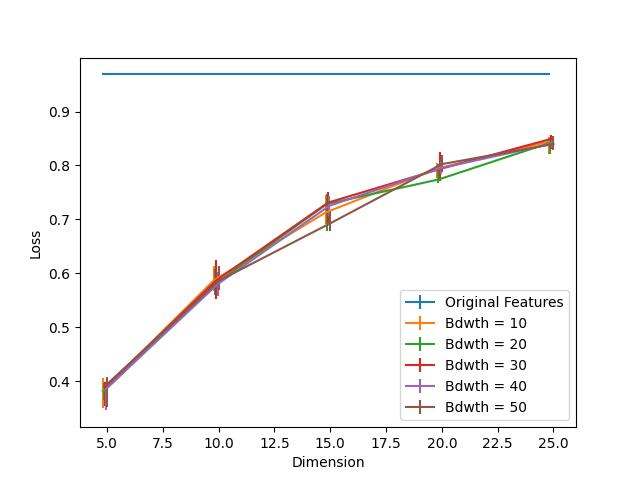

The table this chart was drawn from, first rows:
Dimension, Bdwth = 10, Bdwth = 10 25, Bdwth = 10 75, Bdwth = 20, Bdwth = 20 25, Bdwth = 20 75, Bdwth = 30, Bdwth = 30 25, Bdwth = 30 75, Bdwth = 40, Bdwth = 40 25, Bdwth = 40 75, Bdwth = 50, Bdwth = 50 25, Bdwth = 50 75, Original Features
5, 0.3826, 0.0322, 0.0244, 0.3814, 0.0151, 0.0151, 0.3881, 0.033, 0.0112, 0.3859, 0.0398, 0.0094, 0.3946, 0.0423, 0.013, 0.9688
10, 0.5877, 0.0212, 0.0258, 0.5805, 0.0205, 0.0274, 0.5872, 0.0339, 0.0376, 0.5799, 0.0224, 0.0224, 0.5862, 0.0163, 0.0269, 0.9688
15, 0.713, 0.0212, 0.0315, 0.7287, 0.0497, 0.0192, 0.7311, 0.037, 0.0202, 0.7251, 0.0181, 0.0192, 0.6928, 0.014, 0.0231, 0.9688
20, 0.7944, 0.0175, 0.01, 0.774, 0.0071, 0.029, 0.7933, 0.0213, 0.032, 0.795, 0.0114, 0.0141, 0.8025, 0.0151, 0.0165, 0.9688
25, 0.8442, 0.0231, 0.0078, 0.8421, 0.0204, 0.0052, 0.8493, 0.0196, 0.0066, 0.8406, 0.009, 0.0099, 0.8397, 0.0111, 0.0148, 0.9688
